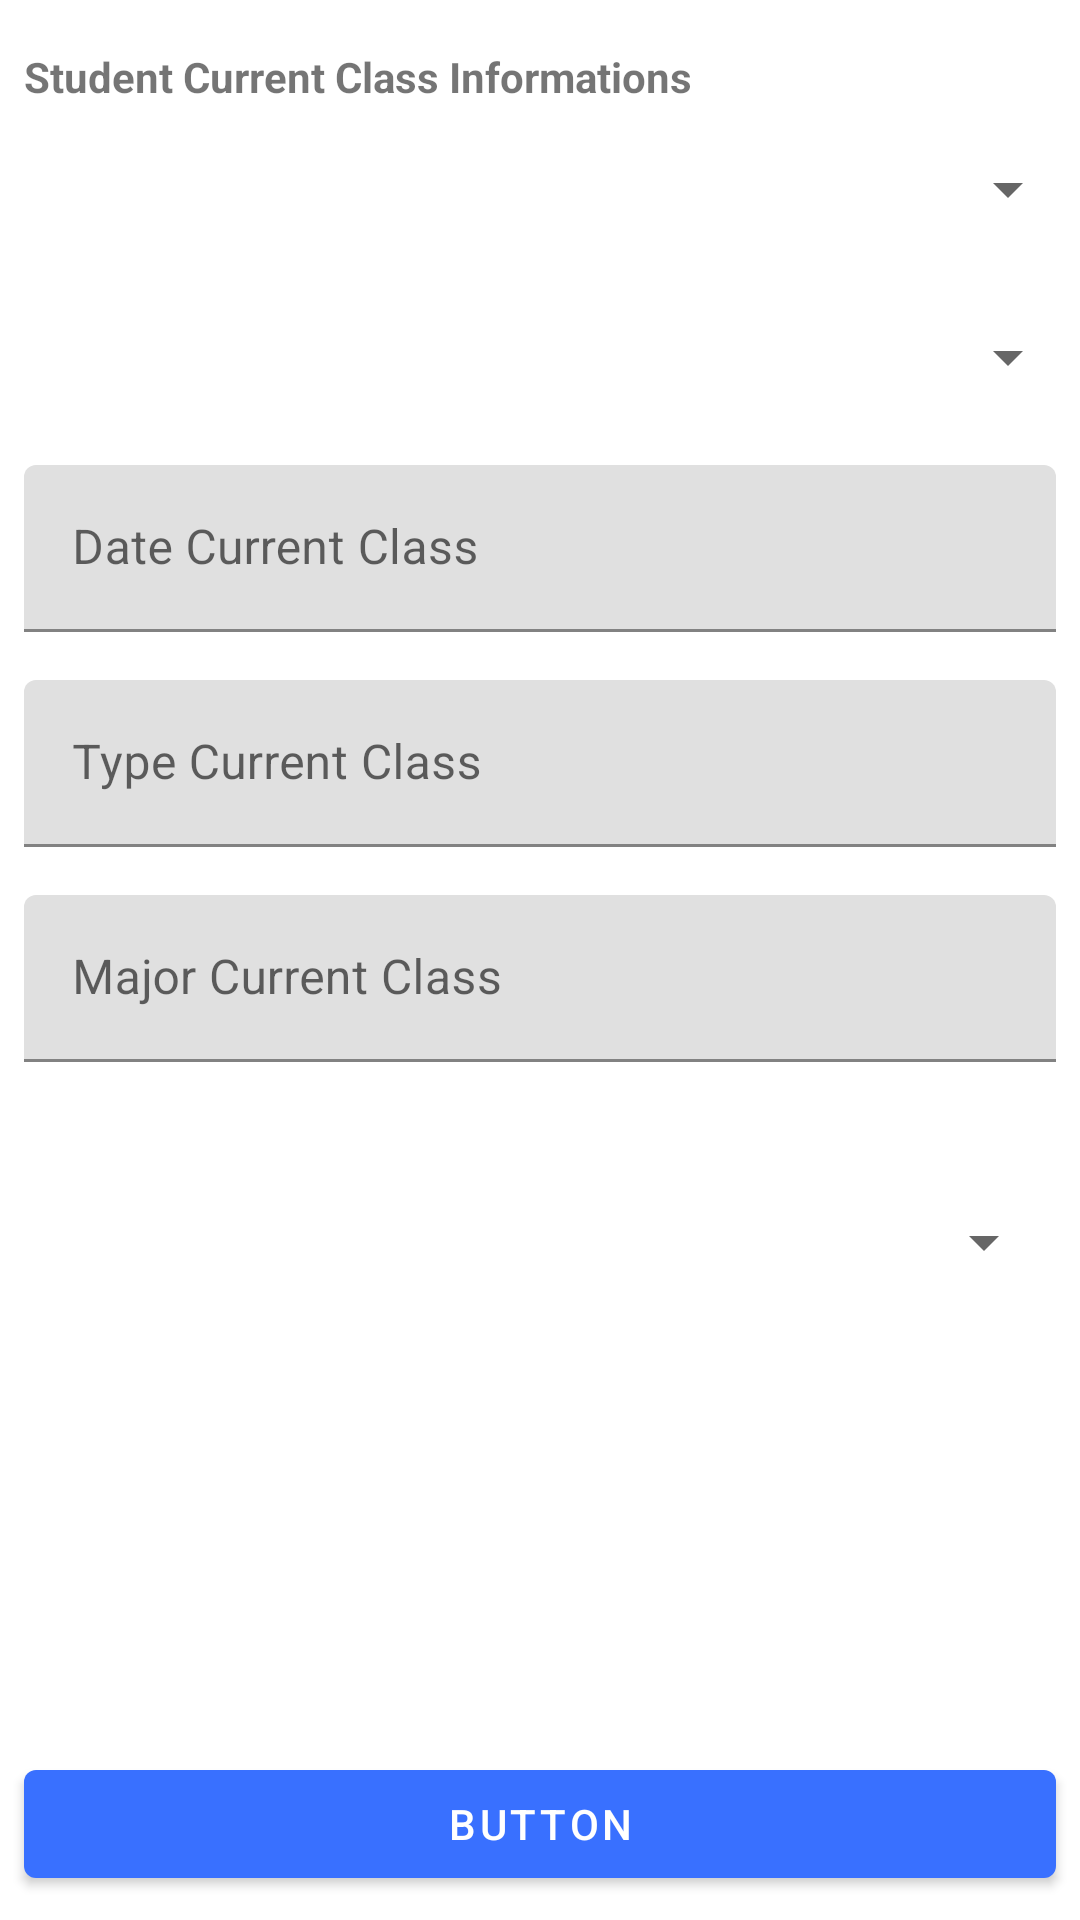

Produce the Android XML layout that renders to this screen, including the resource entries it uses.
<!-- AndroidManifest.xml: application theme Theme.MyApplicationSchool -->
<!-- res/layout/fragment_current_class.xml -->
<?xml version="1.0" encoding="utf-8"?>
<FrameLayout xmlns:android="http://schemas.android.com/apk/res/android"
    xmlns:tools="http://schemas.android.com/tools"
    android:layout_width="match_parent"
    android:layout_height="match_parent"
    xmlns:app="http://schemas.android.com/apk/res-auto"
    tools:context=".ui.activity.admin.student.fragment.CurrentClassFragment">


    <androidx.core.widget.NestedScrollView
        android:layout_width="match_parent"
        android:layout_height="match_parent"
        android:fillViewport="true"
        app:layout_constraintEnd_toEndOf="parent"
        app:layout_constraintStart_toStartOf="parent"
        app:layout_constraintTop_toTopOf="parent">

        <androidx.constraintlayout.widget.ConstraintLayout
            android:layout_width="match_parent"
            android:layout_height="wrap_content"
            android:orientation="vertical">


            <LinearLayout
                android:id="@+id/linearLayout2"
                android:layout_width="match_parent"
                android:layout_height="wrap_content"
                android:orientation="vertical"
                app:layout_constraintEnd_toEndOf="parent"
                app:layout_constraintHorizontal_bias="1.0"
                app:layout_constraintStart_toStartOf="parent"
                app:layout_constraintTop_toBottomOf="@+id/textView9">

                <Spinner
                    android:id="@+id/spinnerCurrentClass"
                    android:layout_width="match_parent"
                    android:layout_height="?actionBarSize" />

                <Spinner
                    android:id="@+id/spinnerSectionCurrentClass"
                    android:layout_width="match_parent"
                    android:layout_height="?actionBarSize" />

                <com.google.android.material.textfield.TextInputLayout
                    android:layout_width="match_parent"
                    android:layout_height="wrap_content"
                    android:layout_margin="8dp">

                    <com.google.android.material.textfield.TextInputEditText
                        android:id="@+id/editTextStudentDateCurrentClass"
                        android:layout_width="match_parent"
                        android:layout_height="wrap_content"
                        android:hint="Date Current Class" />
                </com.google.android.material.textfield.TextInputLayout>

                <com.google.android.material.textfield.TextInputLayout
                    android:layout_width="match_parent"
                    android:layout_height="wrap_content"
                    android:layout_margin="8dp">

                    <com.google.android.material.textfield.TextInputEditText
                        android:id="@+id/editTextStudentTypeCurrentClass"
                        android:layout_width="match_parent"
                        android:layout_height="wrap_content"
                        android:hint="Type Current Class" />
                </com.google.android.material.textfield.TextInputLayout>

                <com.google.android.material.textfield.TextInputLayout
                    android:layout_width="match_parent"
                    android:layout_height="wrap_content"
                    android:layout_margin="8dp">

                    <com.google.android.material.textfield.TextInputEditText
                        android:id="@+id/editTextMajorCurrentClass"
                        android:layout_width="match_parent"
                        android:layout_height="wrap_content"
                        android:hint="Major Current Class" />

                </com.google.android.material.textfield.TextInputLayout>

                <androidx.constraintlayout.widget.ConstraintLayout
                    android:id="@+id/constraintCirtifecation"
                    android:layout_width="match_parent"
                    android:layout_height="wrap_content"
                    android:layout_margin="8dp">

                    <Spinner
                        android:id="@+id/spinnerReturnedClass"
                        android:layout_width="match_parent"
                        android:layout_height="?actionBarSize"
                        android:layout_marginTop="16dp"
                        app:layout_constraintEnd_toEndOf="parent"
                        app:layout_constraintHorizontal_bias="0.0"
                        app:layout_constraintStart_toStartOf="parent"
                        app:layout_constraintTop_toTopOf="parent" />

                    <com.google.android.material.chip.ChipGroup
                        android:id="@+id/chipReturnedClasss"
                        android:layout_width="match_parent"
                        android:layout_height="wrap_content"
                        app:layout_constraintBottom_toBottomOf="parent"
                        app:layout_constraintStart_toStartOf="parent"
                        app:layout_constraintTop_toBottomOf="@+id/spinnerReturnedClass"/>
                </androidx.constraintlayout.widget.ConstraintLayout>

            </LinearLayout>

            <TextView
                android:id="@+id/textView9"
                android:layout_width="0dp"
                android:layout_height="wrap_content"
                android:layout_marginStart="8dp"
                android:layout_marginTop="16dp"
                android:layout_marginEnd="8dp"
                android:text="Student Current Class Informations"
                android:textStyle="bold"
                app:layout_constraintEnd_toEndOf="parent"
                app:layout_constraintStart_toStartOf="parent"
                app:layout_constraintTop_toTopOf="parent" />

            <Button
                android:id="@+id/buttonSave"
                android:layout_width="match_parent"
                android:layout_height="wrap_content"
                android:layout_marginStart="8dp"
                android:layout_marginEnd="8dp"
                android:layout_marginBottom="8dp"
                android:text="Button"
                app:layout_constraintBottom_toBottomOf="parent"
                app:layout_constraintEnd_toEndOf="parent"
                app:layout_constraintStart_toStartOf="parent" />

        </androidx.constraintlayout.widget.ConstraintLayout>
    </androidx.core.widget.NestedScrollView>

</FrameLayout>
<!-- resources referenced by this layout -->
<resources>
  <style name="Theme.MyApplicationSchool" parent="Theme.MaterialComponents.DayNight.NoActionBar">
          
          <item name="colorPrimary">@color/purple_500</item>
          <item name="colorPrimaryVariant">@color/purple_700</item>
          <item name="colorOnPrimary">@color/white</item>
          
          <item name="colorSecondary">@color/teal_200</item>
          <item name="colorSecondaryVariant">@color/teal_700</item>
          <item name="colorOnSecondary">@color/black</item>
          
          <item name="android:statusBarColor" tools:targetApi="l">?attr/colorPrimaryVariant</item>
          
      </style>
  <color name="purple_500">#3970FF</color>
  <color name="purple_700">#3970FF</color>
  <color name="white">#FFFFFFFF</color>
  <color name="teal_200">#B6C0CF</color>
  <color name="teal_700">#556CA6</color>
  <color name="black">#000000</color>
</resources>
